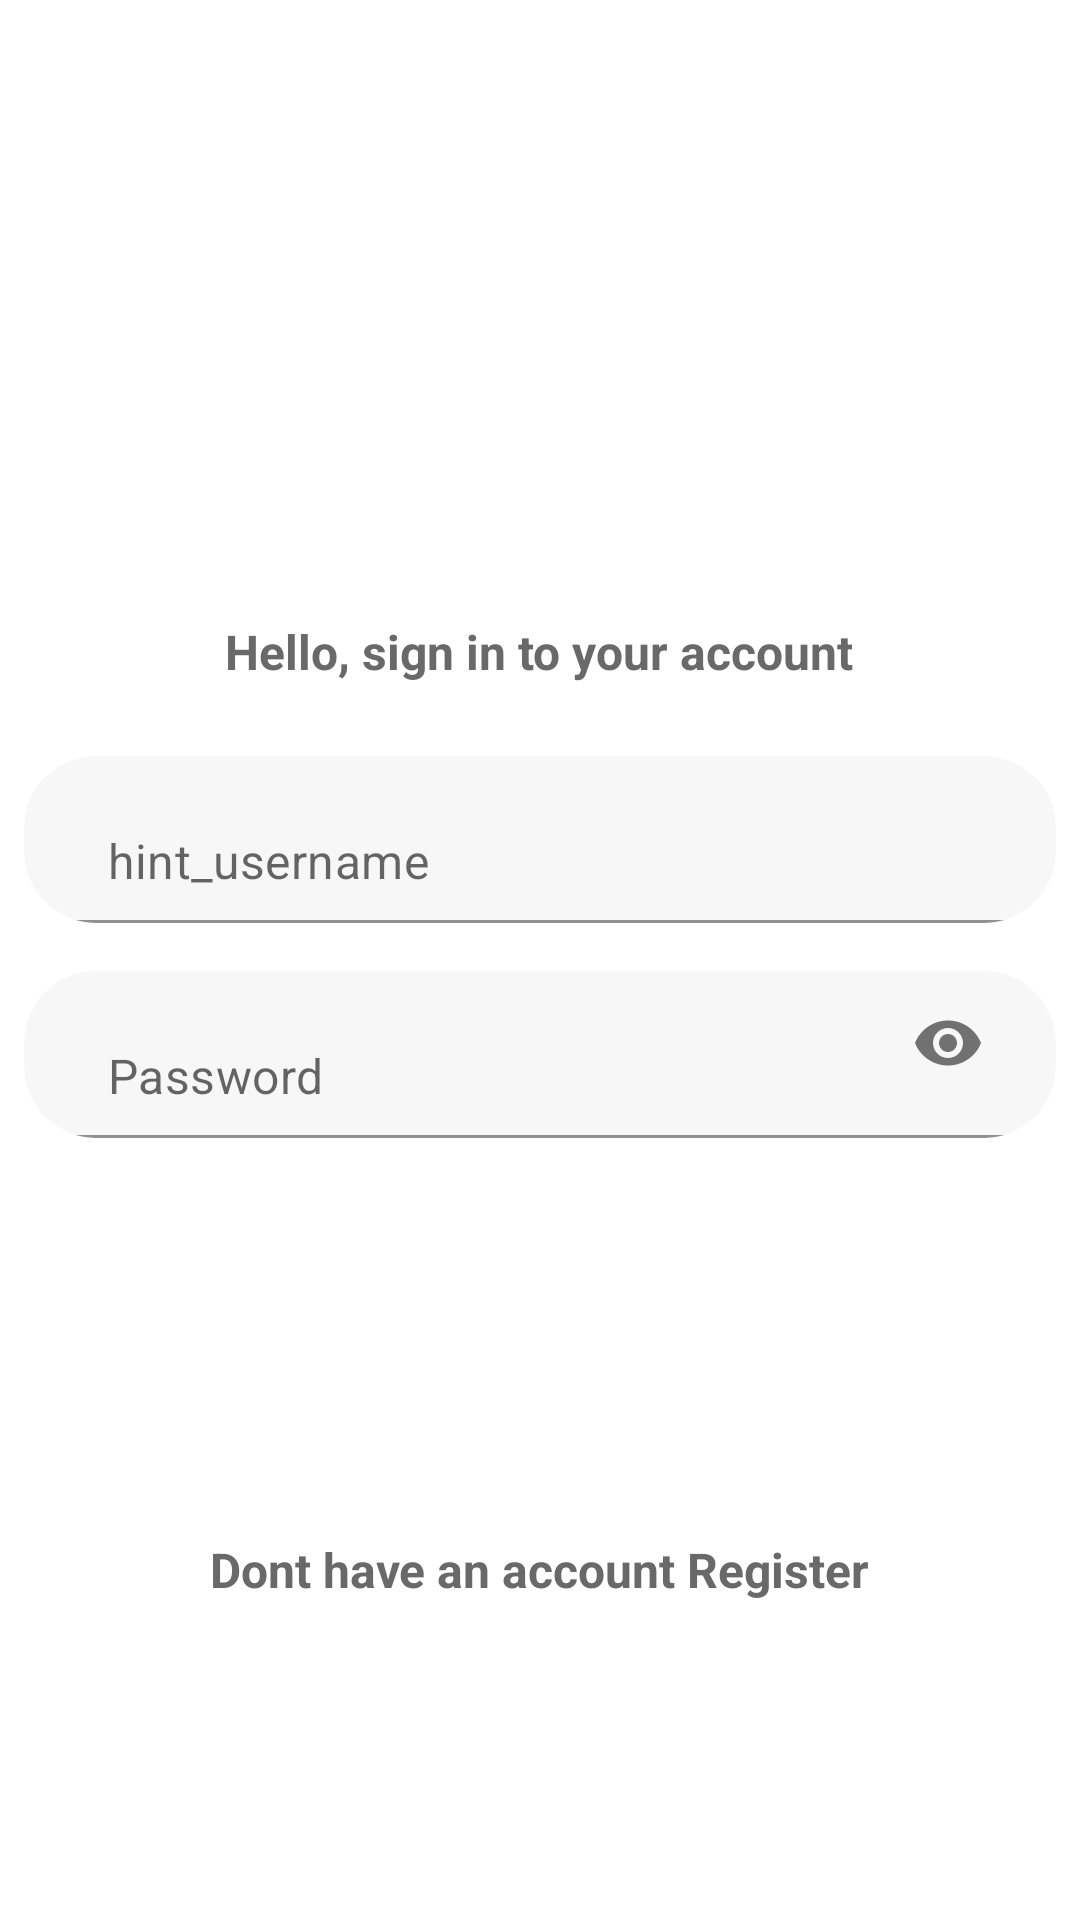

Write the Android layout XML for this screen, with the resource values it uses.
<!-- AndroidManifest.xml: application theme Theme.FoodsAndCosmeticJungle -->
<!-- res/layout/activity_producer_login.xml -->
<?xml version="1.0" encoding="utf-8"?>
<androidx.constraintlayout.widget.ConstraintLayout xmlns:android="http://schemas.android.com/apk/res/android"
    xmlns:app="http://schemas.android.com/apk/res-auto"
    xmlns:tools="http://schemas.android.com/tools"
    android:layout_width="match_parent"
    android:layout_height="match_parent"
    tools:context=".ProducerLogin">


    <LinearLayout
        android:layout_width="match_parent"
        android:layout_height="wrap_content"
        android:layout_centerVertical="true"
        android:orientation="vertical"
        app:layout_constraintBottom_toBottomOf="parent"
        app:layout_constraintEnd_toEndOf="parent"
        app:layout_constraintStart_toStartOf="parent"

        app:layout_constraintTop_toTopOf="parent">


        <TextView
            android:layout_width="wrap_content"
            android:layout_height="wrap_content"
            android:layout_gravity="center"
            android:layout_marginTop="100dp"
            android:layout_marginBottom="16dp"
            android:text="@string/text_signin_message"
            android:textColor="#696969"
            android:textSize="16sp"
            android:textStyle="bold" />

        <androidx.cardview.widget.CardView
            android:layout_width="wrap_content"
            android:layout_height="wrap_content"
            android:layout_gravity="center"
            android:layout_margin="8dp"
            app:cardBackgroundColor="@color/colorTextInputBackground"
            app:cardCornerRadius="24dp"
            app:cardElevation="0dp"
            app:layout_constraintEnd_toEndOf="parent"
            app:layout_constraintStart_toStartOf="parent">

            <com.google.android.material.textfield.TextInputLayout
                android:layout_width="match_parent"
                android:layout_height="wrap_content"
                android:gravity="center"
                app:hintEnabled="false">

                <com.google.android.material.textfield.TextInputEditText
                    android:id="@+id/et_producerlogusername"
                    android:layout_width="wrap_content"
                    android:layout_height="wrap_content"
                    android:layout_gravity="center"
                    android:layout_marginLeft="12dp"
                    android:layout_marginRight="12dp"
                    android:background="@android:color/transparent"
                    android:drawableStart="@drawable/ic_person"
                    android:drawableLeft="@drawable/ic_person"
                    android:drawablePadding="12dp"
                    android:hint="hint_username"
                    android:imeOptions="actionNext"
                    android:minWidth="320dp"
                    android:minHeight="50dp"
                    android:singleLine="true" />
            </com.google.android.material.textfield.TextInputLayout>
        </androidx.cardview.widget.CardView>

        <androidx.cardview.widget.CardView
            android:layout_width="wrap_content"
            android:layout_height="wrap_content"
            android:layout_gravity="center"
            android:layout_margin="8dp"
            app:cardBackgroundColor="@color/colorTextInputBackground"
            app:cardCornerRadius="24dp"
            app:cardElevation="0dp">

            <com.google.android.material.textfield.TextInputLayout
                android:layout_width="match_parent"
                android:layout_height="wrap_content"
                android:gravity="center"
                app:hintEnabled="false"
                app:passwordToggleEnabled="true">

                <EditText
                    android:id="@+id/et_producerlogpassword"
                    android:layout_width="wrap_content"
                    android:layout_height="wrap_content"
                    android:layout_gravity="center"
                    android:layout_marginLeft="12dp"
                    android:layout_marginRight="12dp"
                    android:background="@android:color/transparent"
                    android:drawableStart="@drawable/ic_lock"
                    android:drawableLeft="@drawable/ic_lock"
                    android:drawablePadding="12dp"
                    android:hint="@string/hint_password"
                    android:imeOptions="actionDone"
                    android:inputType="textPassword"
                    android:minWidth="320dp"
                    android:minHeight="50dp" />
            </com.google.android.material.textfield.TextInputLayout>
        </androidx.cardview.widget.CardView>

        <Button
            android:id="@+id/button_forgot_password"
            style="@style/TextyButton"
            android:layout_width="wrap_content"
            android:layout_height="wrap_content"
            android:layout_gravity="right"
            android:layout_marginRight="24dp"
            android:padding="10dp"
            android:text="@string/text_forgot_password" />

        <Button
            android:id="@+id/button_producersignin"
            style="@style/Button1"
            android:layout_width="342dp"
            android:layout_height="wrap_content"
            android:layout_gravity="center"
            android:layout_marginTop="16dp"
            android:text="@string/button_sign_in" />

        <TextView
            android:id="@+id/producer_sign_up_page"
            android:layout_width="wrap_content"
            android:layout_height="wrap_content"
            android:layout_gravity="center"
            android:layout_marginTop="10dp"
            android:text="Dont have an account Register"
            android:textColor="#696969"
            android:textSize="16sp"
            android:textStyle="bold" />

    </LinearLayout>




</androidx.constraintlayout.widget.ConstraintLayout>
<!-- resources referenced by this layout -->
<resources>
  <color name="colorTextInputBackground">#F7F7F7</color>
  <string name="button_sign_in">Sign in</string>
  <string name="hint_password">Password</string>
  <string name="text_forgot_password">Forgot password?</string>
  <string name="text_signin_message">Hello, sign in to your account</string>
  <style name="Button1" parent="Widget.AppCompat.Button.Colored">
          <item name="android:background">@drawable/button1_bg</item>
          <item name="android:minWidth">200dp</item>
          <item name="android:textColor">#FFF</item>
          <item name="android:textStyle">bold</item>
          <item name="android:textAllCaps">false</item>
  
      </style>
  <style name="TextyButton" parent="Widget.AppCompat.Button.Borderless">
          <item name="android:textAllCaps">false</item>
      </style>
  <style name="Theme.FoodsAndCosmeticJungle" parent="Theme.MaterialComponents.DayNight.DarkActionBar">
          
          <item name="colorPrimary">@color/purple_500</item>
          <item name="colorPrimaryVariant">@color/purple_700</item>
          <item name="colorOnPrimary">@color/white</item>
          
          <item name="colorSecondary">@color/teal_200</item>
          <item name="colorSecondaryVariant">@color/teal_700</item>
          <item name="colorOnSecondary">@color/black</item>
          
          <item name="android:statusBarColor" tools:targetApi="l">@android:color/transparent</item>
          <item name="android:windowDrawsSystemBarBackgrounds">true</item>
          
      </style>
  <!-- drawable button1_bg (drawable-v24) -->
  <?xml version="1.0" encoding="utf-8"?>
  <shape xmlns:android="http://schemas.android.com/apk/res/android"
      android:shape="rectangle">
  <solid android:color="@color/transparent"/>
      <corners android:topRightRadius="30dp"
          android:topLeftRadius="30dp"
          android:bottomLeftRadius="30dp"
          android:bottomRightRadius="30dp" />
  </shape>
  <color name="purple_500">#FF6200EE</color>
  <color name="purple_700">#FF3700B3</color>
  <color name="white">#FFFFFFFF</color>
  <color name="teal_200">#FF03DAC5</color>
  <color name="teal_700">#FF018786</color>
  <color name="black">#FF000000</color>
  <color name="transparent">#00FFFFFF</color>
</resources>
